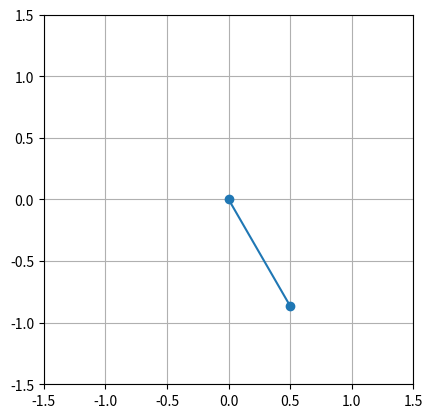

Write the Python code that produced this figure.
import matplotlib.pyplot as plt
import numpy as np
from scipy.integrate import odeint
from matplotlib.animation import FuncAnimation
from numpy import sin, cos

G = 9.80665  # gravitational acceleration
L = 1.00


class SinglePendulum:
    def __init__(self, theta_0, w_0, dt):
        self.theta_0 = theta_0  # initial angle [deg]
        self.w_0 = w_0  # initial angular velocity [deg/s]
        self.dt = dt  # interval
        self.t = np.arange(0.00, 10, dt)  # 0 - t dt interval

        # initial1 state
        self.initial_state = np.radians([theta_0, w_0])  # convert [deg] to [rad]

        # graph setting
        self.fig = plt.figure()
        ax = self.fig.add_subplot(111,
                                  autoscale_on=False,
                                  xlim=(-1.5 * L, 1.5 * L),
                                  ylim=(-1.5 * L, 1.5 * L))
        ax.set_aspect('equal')
        ax.grid()

        self.line, = ax.plot([], [], 'o-')

    def func(self, state, t):
        dwdt = np.zeros_like(state)
        dwdt[0] = state[1]
        dwdt[1] = -(G / L) * sin(state[0])

        return dwdt

    def solver(self):
        sol = odeint(self.func, self.initial_state, self.t)
        return sol

    def coordinate_conversion(self):
        theta = self.solver()[:, 0]
        # print(theta)

        x = L * sin(theta)  # cos(theta - 1/2 * pi)
        y = -L * cos(theta)  # sin(theta - 1/2 * pi)

        return [x, y]

    def animate(self, i):
        xy = self.coordinate_conversion()

        x = [0, xy[0][i]]
        y = [0, xy[1][i]]

        self.line.set_data(x, y)
        return self.line,

    def plot(self):
        ani = FuncAnimation(self.fig,
                            self.animate,
                            frames=np.arange(0, len(self.t)),
                            interval=25,
                            blit=True)
        plt.show()


if __name__ == '__main__':
    hoge = SinglePendulum(30, 0, 0.01)
    hoge.plot()
